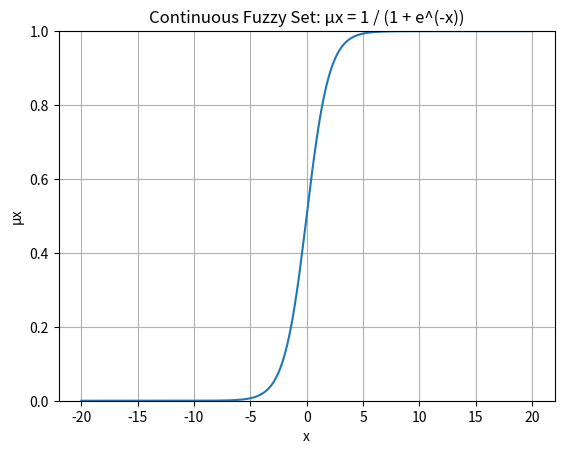

Recreate this plot in Python.
import numpy as np
import matplotlib.pyplot as plt

# Generate x values between -20 and 20
x = np.linspace(-20, 20, 200)

# Membership function μx = 1 / (1 + e^(-x))
mu_x = 1 / (1 + np.exp(-x))

# Plot
plt.plot(x, mu_x)
plt.xlabel("x")
plt.ylabel("μx")
plt.title("Continuous Fuzzy Set: μx = 1 / (1 + e^(-x))")
plt.ylim(0, 1)
plt.grid()
plt.show()
